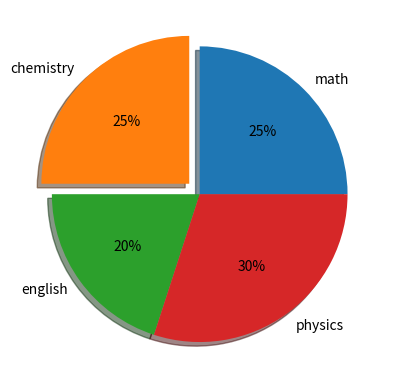

Source code (Python):
import matplotlib.pyplot as plt
import numpy as np

subjects = ["math","chemistry","english","physics"]
marks = [25,25,20,30]
plt.pie(marks,labels=subjects,explode = (0,0.1,0,0),shadow= True,autopct='%1.0f%%')
plt.show()
